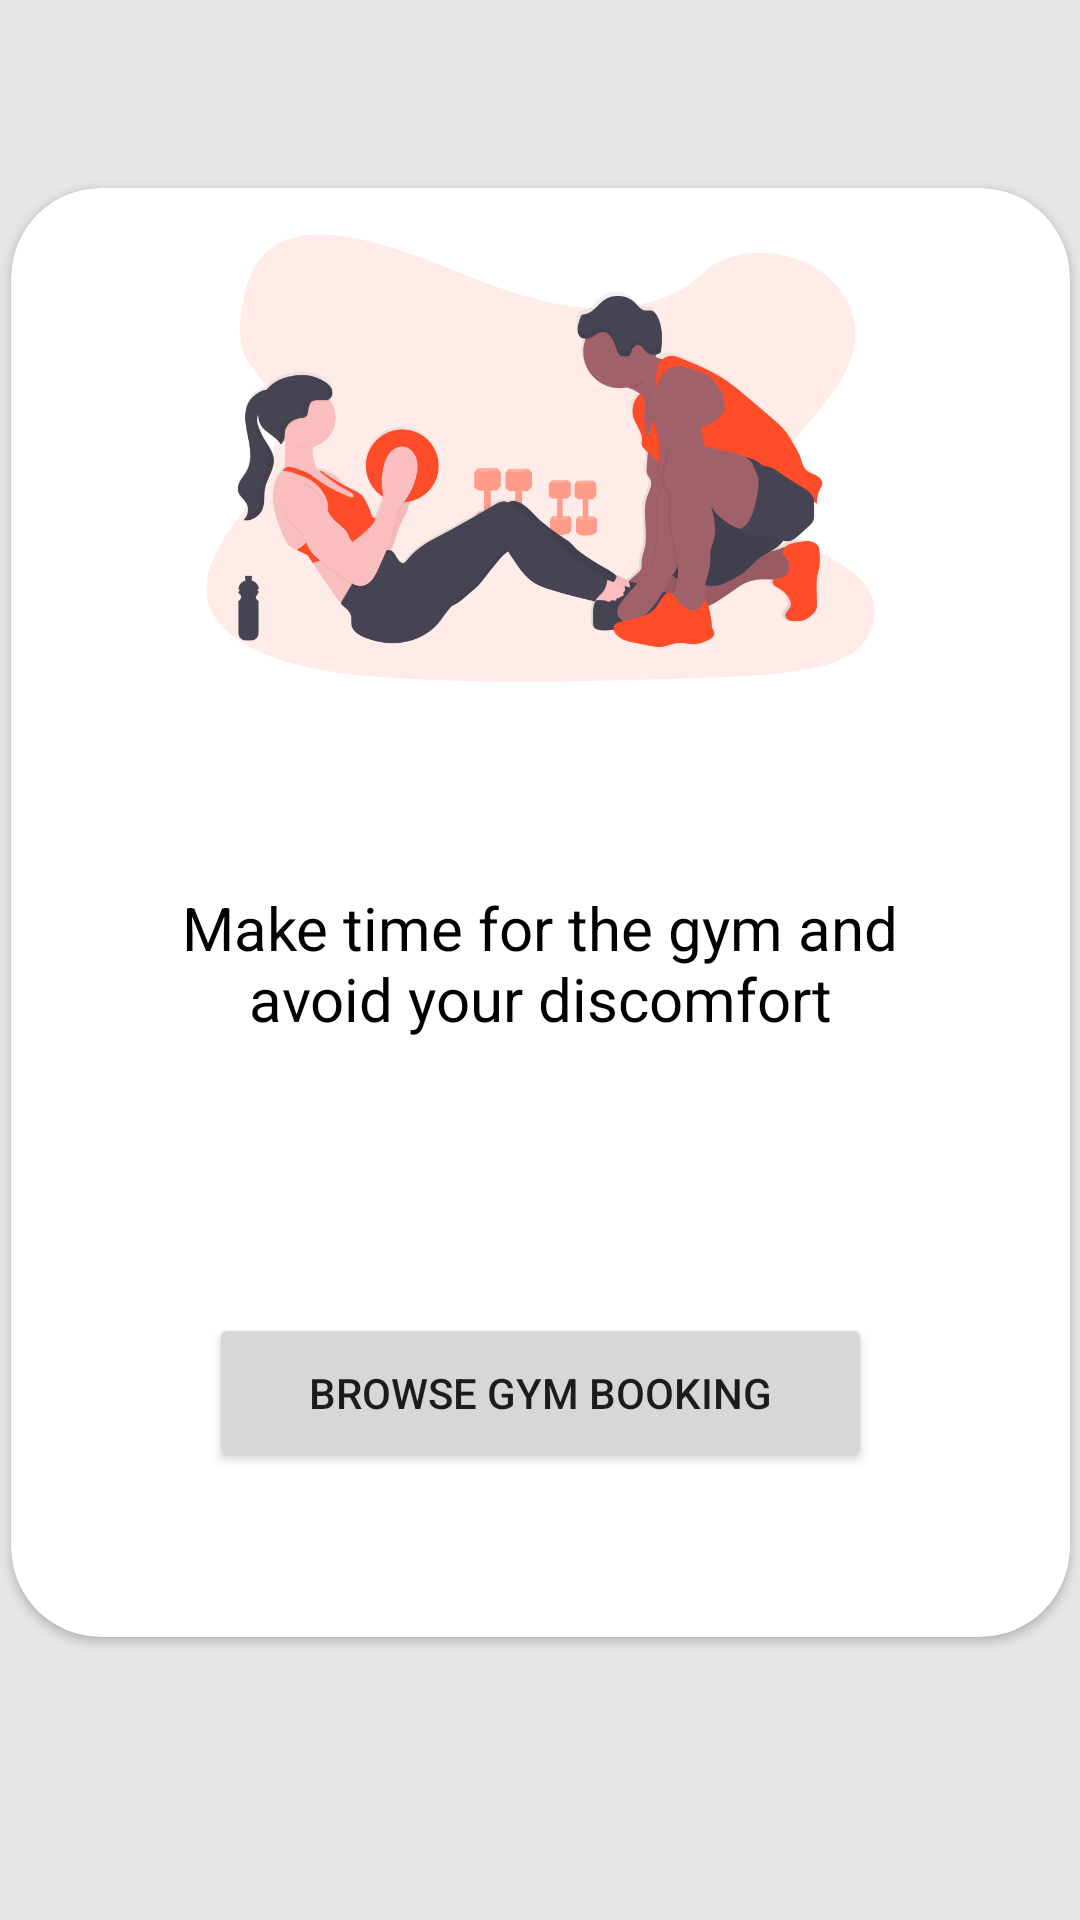

Reconstruct the res/layout file that produces this screen, plus the resources it refers to.
<!-- AndroidManifest.xml: application theme Theme.SATHKAARAYA -->
<!-- res/layout/fragment_gym_select.xml -->
<?xml version="1.0" encoding="utf-8"?>
<FrameLayout xmlns:android="http://schemas.android.com/apk/res/android"
    xmlns:app="http://schemas.android.com/apk/res-auto"
    xmlns:tools="http://schemas.android.com/tools"
    android:layout_width="match_parent"
    android:layout_height="match_parent"
    tools:context=".GymSelect">

    

    <androidx.constraintlayout.widget.ConstraintLayout
        android:layout_width="match_parent"
        android:layout_height="match_parent"
        android:background="#E6E6E6">

        <androidx.cardview.widget.CardView
            android:id="@+id/gymcard"
            android:layout_width="353dp"
            android:layout_height="483dp"
            android:layout_marginBottom="32dp"
            app:cardCornerRadius="30dp"
            app:layout_constraintBottom_toBottomOf="parent"
            app:layout_constraintEnd_toEndOf="parent"
            app:layout_constraintStart_toStartOf="parent"
            app:layout_constraintTop_toTopOf="parent">

            <ImageView
                android:id="@+id/imageView2"
                android:layout_width="match_parent"
                android:layout_height="180dp"
                android:src="@drawable/gymbooking" />

            <androidx.constraintlayout.widget.ConstraintLayout
                android:layout_width="match_parent"
                android:layout_height="match_parent">

                <TextView
                    android:id="@+id/textView7"
                    android:layout_width="273dp"
                    android:layout_height="123dp"
                    android:gravity="center"
                    android:text="@string/gymtext"
                    android:textColor="#000000"
                    android:textSize="20sp"
                    app:layout_constraintBottom_toBottomOf="parent"
                    app:layout_constraintEnd_toEndOf="parent"
                    app:layout_constraintStart_toStartOf="parent"
                    app:layout_constraintTop_toTopOf="parent"
                    app:layout_constraintVertical_bias="0.547" />

                <androidx.appcompat.widget.AppCompatButton
                    android:id="@+id/gymbrowse"
                    android:layout_width="221dp"
                    android:layout_height="53dp"
                    android:layout_centerHorizontal="true"
                    android:onClick="gymbookselect"
                    android:text="@string/gymnew"
                    android:textAllCaps="false"
                    app:layout_constraintBottom_toBottomOf="parent"
                    app:layout_constraintEnd_toEndOf="parent"
                    app:layout_constraintStart_toStartOf="parent"
                    app:layout_constraintTop_toBottomOf="@+id/textView7"></androidx.appcompat.widget.AppCompatButton>
            </androidx.constraintlayout.widget.ConstraintLayout>
        </androidx.cardview.widget.CardView>
    </androidx.constraintlayout.widget.ConstraintLayout>

</FrameLayout>
<!-- resources referenced by this layout -->
<resources>
  <!-- drawable gymbooking: png bitmap (drawable, 81831 bytes) -->
  <string name="gymnew">BROWSE GYM BOOKING</string>
  <string name="gymtext">Make time for the gym  and avoid your discomfort</string>
  <style name="Theme.SATHKAARAYA" parent="Theme.MaterialComponents.DayNight.NoActionBar">
          
          <item name="colorPrimary">@color/black</item>
          <item name="colorPrimaryVariant">@color/black</item>
          <item name="colorOnPrimary">@color/white</item>
          
          <item name="colorSecondary">@color/teal_200</item>
          <item name="colorSecondaryVariant">@color/teal_700</item>
          <item name="colorOnSecondary">@color/black</item>
          
          <item name="android:statusBarColor" tools:targetApi="l">?attr/colorPrimaryVariant</item>
          
      </style>
  <color name="black">#FF000000</color>
  <color name="white">#FFFFFFFF</color>
  <color name="teal_200">@color/black</color>
  <color name="teal_700">#FF018786</color>
</resources>
